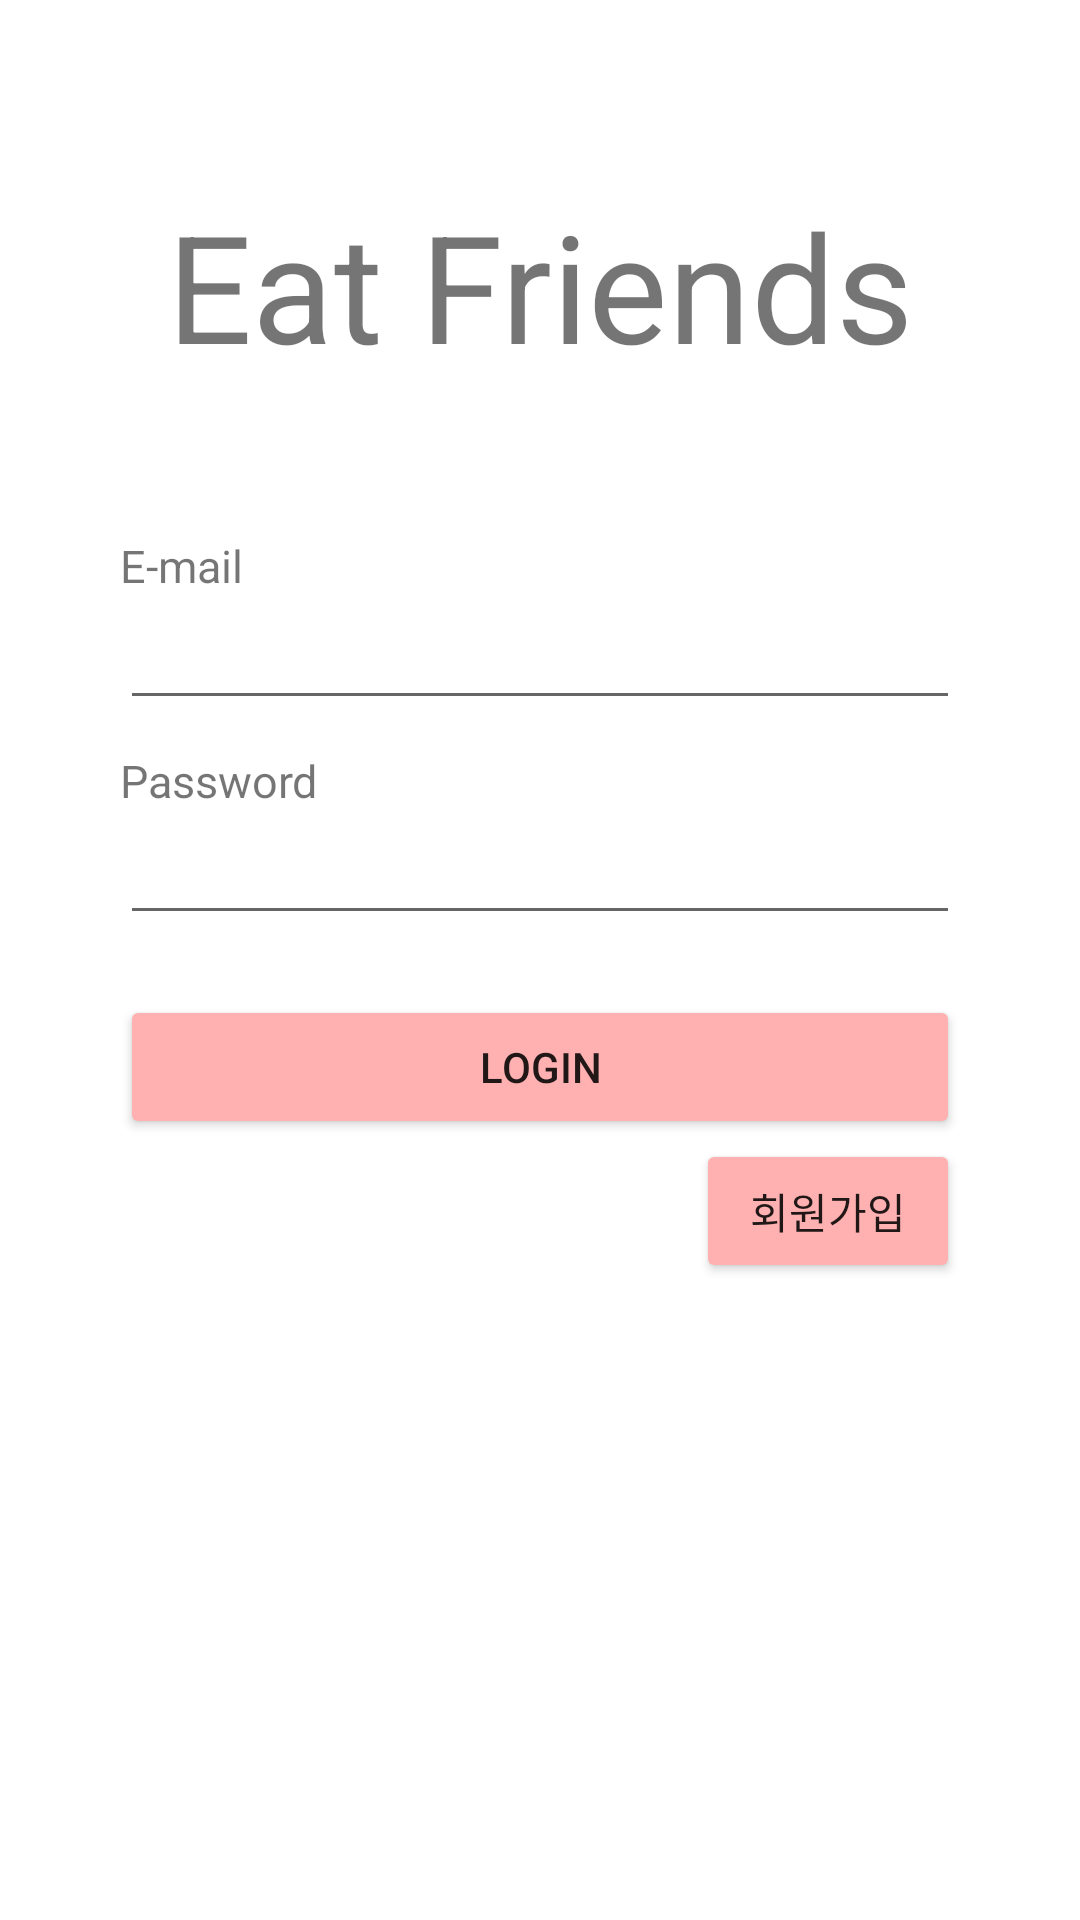

Write the Android layout XML for this screen, with the resource values it uses.
<!-- AndroidManifest.xml: application theme Theme.Project1 -->
<!-- res/layout/activity_login.xml -->
<?xml version="1.0" encoding="utf-8"?>
<androidx.constraintlayout.widget.ConstraintLayout xmlns:android="http://schemas.android.com/apk/res/android"
    xmlns:app="http://schemas.android.com/apk/res-auto"
    android:layout_width="match_parent"
    android:layout_height="match_parent"
    android:padding="40dp">

    <TextView
        android:id="@+id/logo"
        android:layout_width="wrap_content"
        android:layout_height="wrap_content"
        android:layout_marginBottom="450dp"
        android:text="@string/app_name"
        android:textSize="50dp"
        app:layout_constraintBottom_toBottomOf="parent"
        app:layout_constraintLeft_toLeftOf="parent"
        app:layout_constraintRight_toRightOf="parent"
        app:layout_constraintTop_toTopOf="parent" />


    <TextView
        android:id="@+id/EmailText"
        android:layout_width="wrap_content"
        android:layout_height="wrap_content"
        android:layout_marginTop="50dp"
        android:text="E-mail"
        android:textSize="15dp"
        app:layout_constraintLeft_toLeftOf="parent"
        app:layout_constraintTop_toBottomOf="@+id/logo" />

    <EditText
        android:id="@+id/EmailEditText"
        android:layout_width="0dp"
        android:layout_height="wrap_content"
        app:layout_constraintLeft_toLeftOf="parent"
        app:layout_constraintRight_toRightOf="parent"
        app:layout_constraintTop_toBottomOf="@id/EmailText" />

    <TextView
        android:id="@+id/PasswordText"
        android:layout_width="wrap_content"
        android:layout_height="wrap_content"
        android:layout_marginTop="10dp"
        android:text="Password"
        android:textSize="15dp"
        app:layout_constraintLeft_toLeftOf="parent"
        app:layout_constraintTop_toBottomOf="@+id/EmailEditText" />

    <EditText
        android:id="@+id/PasswordEditText"
        android:layout_width="0dp"
        android:layout_height="wrap_content"
        android:inputType="textPassword"
        app:layout_constraintLeft_toLeftOf="parent"
        app:layout_constraintRight_toRightOf="parent"
        app:layout_constraintTop_toBottomOf="@id/PasswordText" />

    <Button
        android:id="@+id/LoginButton"
        android:layout_width="match_parent"
        android:layout_height="wrap_content"
        android:layout_marginTop="20dp"
        android:backgroundTint="@color/lightPink"
        android:text="login"
        app:layout_constraintTop_toBottomOf="@id/PasswordEditText" />

    <Button
        android:id="@+id/MoveToSignUpButton"
        android:layout_width="wrap_content"
        android:layout_height="wrap_content"
        android:backgroundTint="@color/lightPink"
        android:text="회원가입"
        app:layout_constraintRight_toRightOf="parent"
        app:layout_constraintTop_toBottomOf="@id/LoginButton" />


</androidx.constraintlayout.widget.ConstraintLayout>
<!-- resources referenced by this layout -->
<resources>
  <color name="lightPink">#FFB1B1</color>
  <string name="app_name">Eat Friends</string>
  <style name="Theme.Project1" parent="Theme.MaterialComponents.Light.NoActionBar">
          
          <item name="colorPrimary">@color/pink</item>
          <item name="colorPrimaryVariant">@color/lightPink</item>
          <item name="colorOnPrimary">@color/white</item>
          
          <item name="colorSecondary">@color/teal_200</item>
          <item name="colorSecondaryVariant">@color/teal_700</item>
          <item name="colorOnSecondary">@color/black</item>
          
          <item name="android:statusBarColor" tools:targetApi="l">?attr/colorPrimaryVariant</item>
          
      </style>
  <color name="pink">#FF8080</color>
  <color name="white">#FFFFFFFF</color>
  <color name="teal_200">#FF03DAC5</color>
  <color name="teal_700">#FF018786</color>
  <color name="black">#FF000000</color>
</resources>
